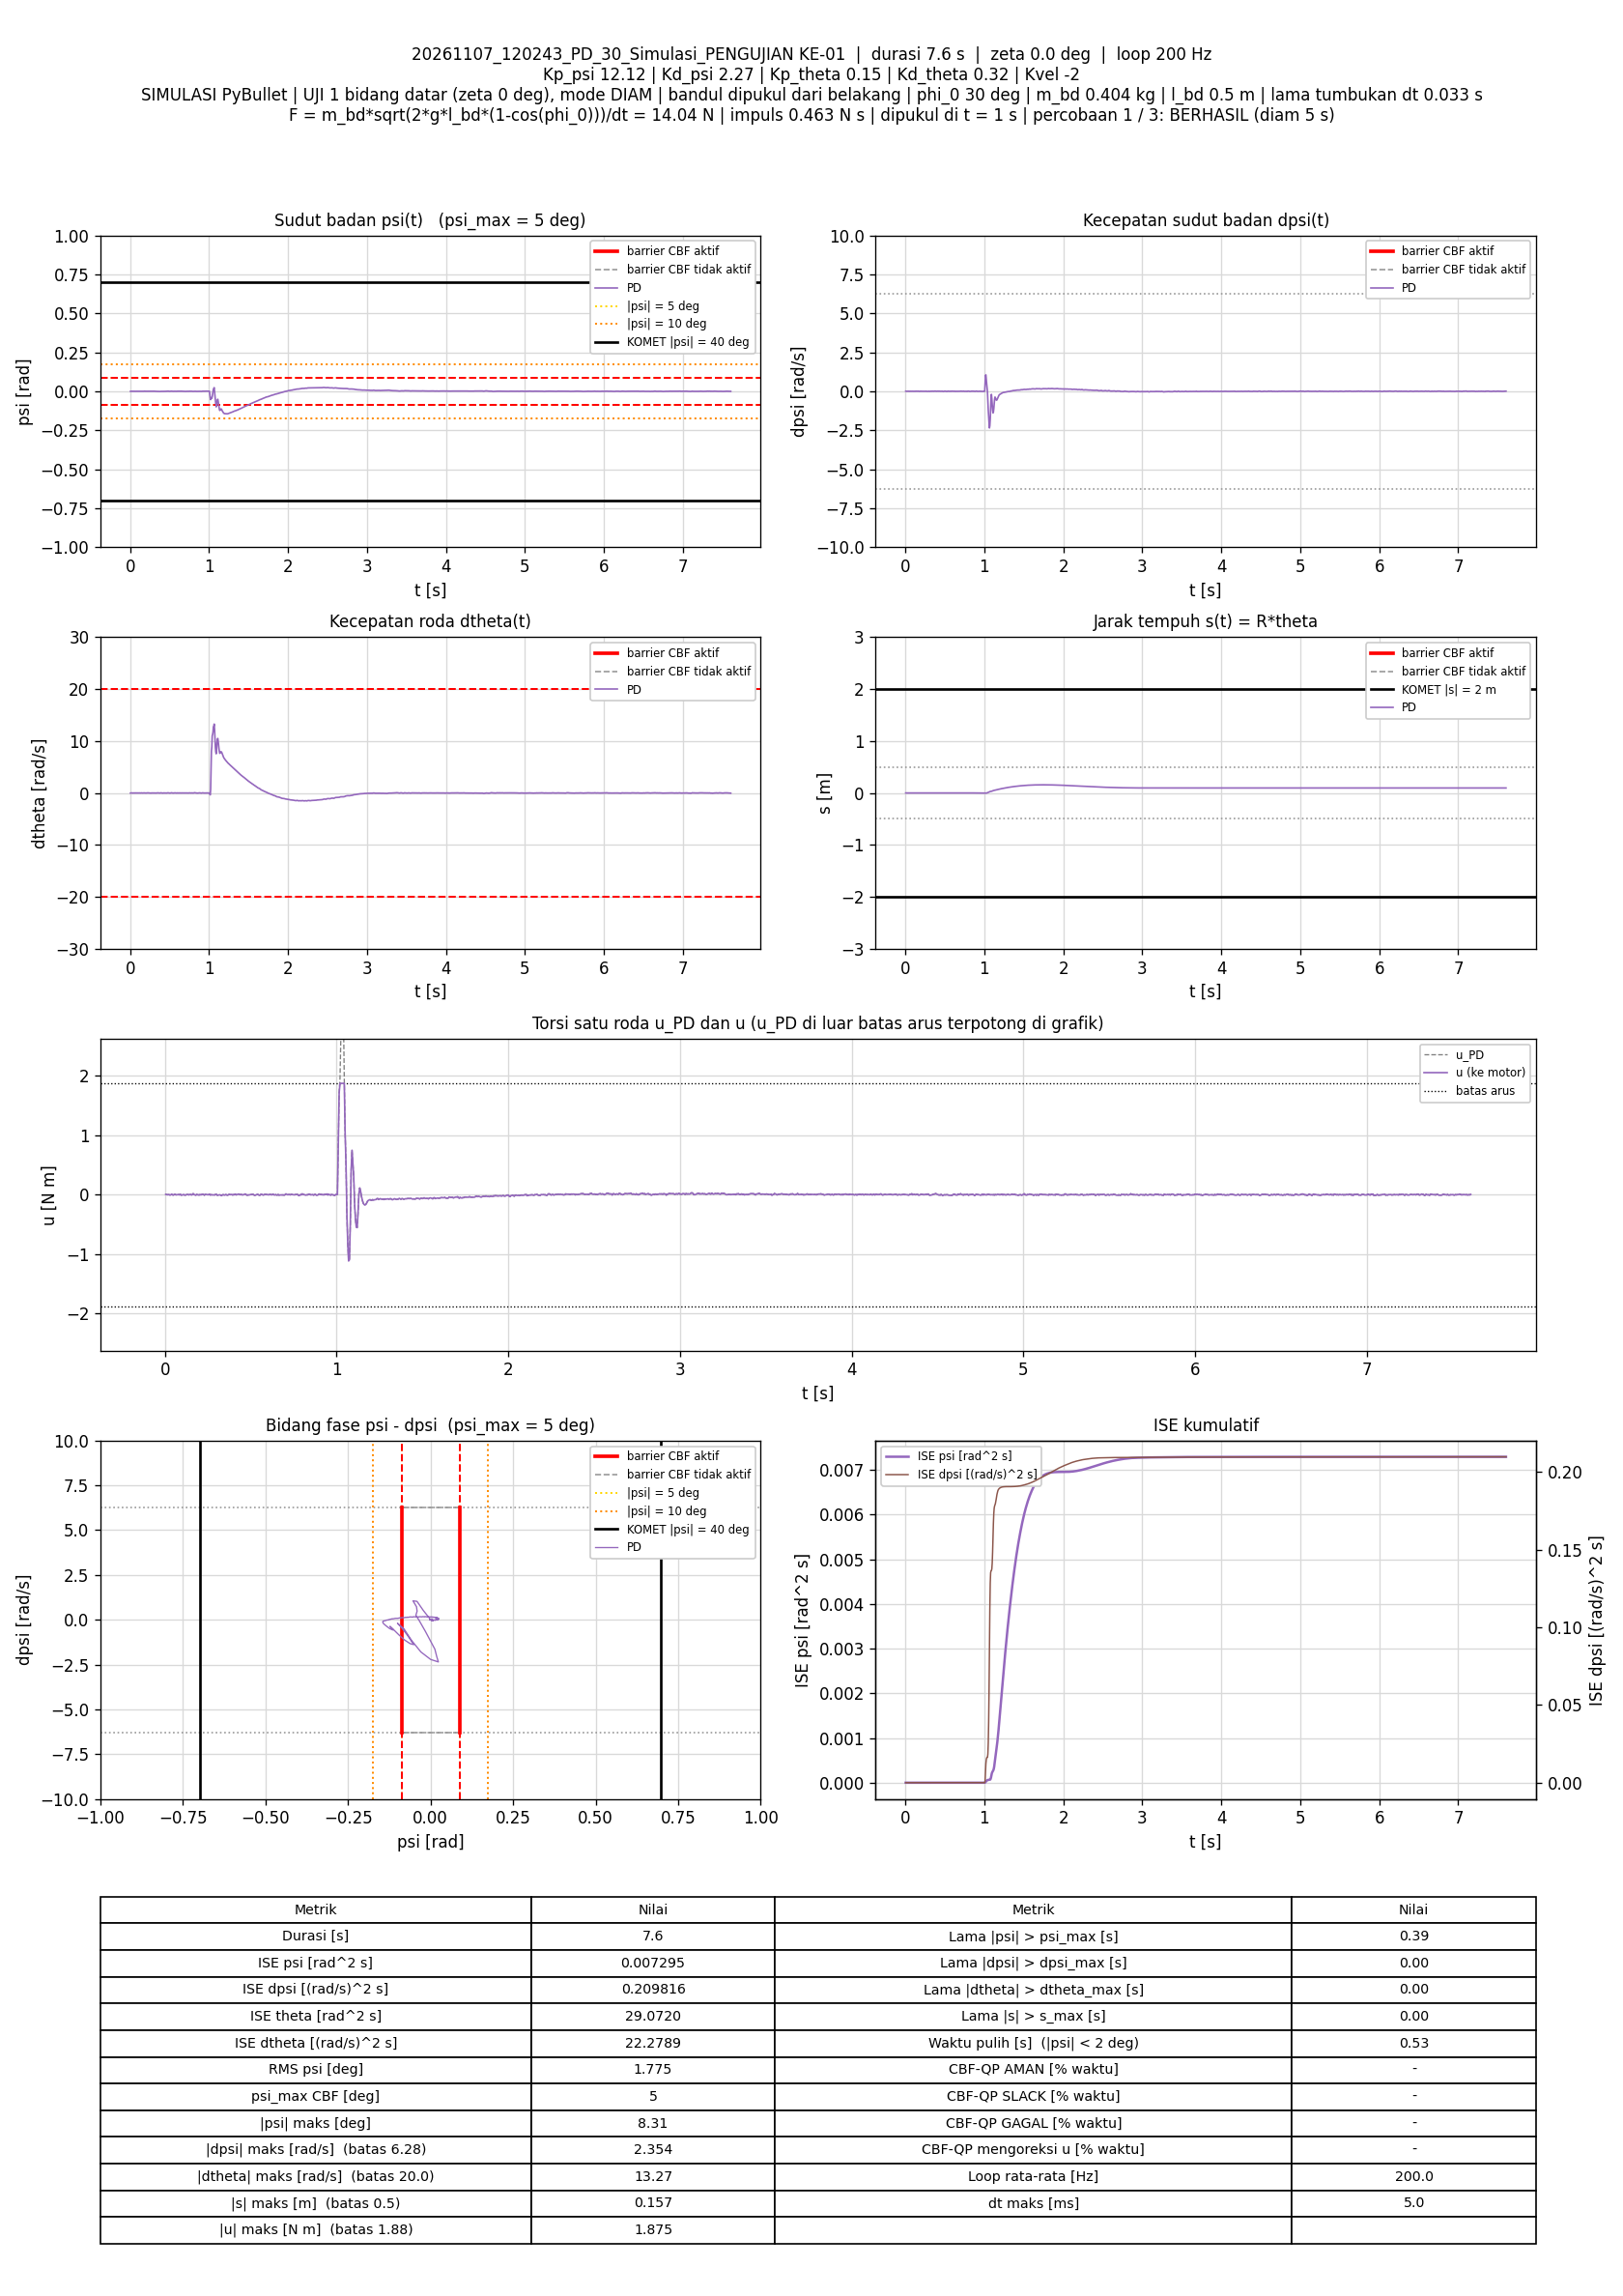

The table this chart was drawn from, first rows:
t_s, theta_rad, dtheta_rad_s, psi_rad, dpsi_rad_s, error_theta, error_dtheta, error_psi, error_dpsi, u_PD_Nm, u_Nm, status_cbf, dorong_N, ISE_theta, ISE_dtheta, ISE_psi, ISE_dpsi, Kp_psi, Kd_psi, Kp_theta, Kd_theta, Kvel, Alpha_1, Alpha_2
0.005, 0.01037, -0.01775, -0.0006094, 0.008632, -0.01037, 0.01775, 0.0006094, -0.008632, 0.006528, 0.006528, -, 0, 5.3791525e-07, 1.5760319e-06, 1.8569755e-09, 3.725938e-07, 12.12, 2.27, 0.15, 0.32, -2, 7.42, 8.45
0.01, 0.01061, -0.004639, -0.0002916, 0.002901, -0.01061, 0.004639, 0.0002916, -0.002901, 0.001566, 0.001566, -, 0, 1.1011519e-06, 1.6836154e-06, 2.2821947e-09, 4.1466112e-07, 12.12, 2.27, 0.15, 0.32, -2, 7.42, 8.45
0.015, 0.01102, 0.01518, 7.0037134e-05, -0.003068, -0.01102, -0.01518, -7.0037134e-05, 0.003068, -0.001257, -0.001257, -, 0, 1.7079484e-06, 2.8363439e-06, 2.3067207e-09, 4.6173035e-07, 12.12, 2.27, 0.15, 0.32, -2, 7.42, 8.45
0.02, 0.0111, 0.01108, 6.9985556e-05, -0.001489, -0.0111, -0.01108, -6.9985556e-05, 0.001489, 0.001016, 0.001016, -, 0, 2.3238308e-06, 3.4506026e-06, 2.3312106e-09, 4.728094e-07, 12.12, 2.27, 0.15, 0.32, -2, 7.42, 8.45
0.025, 0.011, -0.002281, -4.4964137e-05, 0.0004406, -0.011, 0.002281, 4.4964137e-05, -0.0004406, -0.0002749, -0.0002749, -, 0, 2.9288864e-06, 3.4766252e-06, 2.3413195e-09, 4.7377998e-07, 12.12, 2.27, 0.15, 0.32, -2, 7.42, 8.45
0.03, 0.0109, -0.01357, -9.6281271e-05, -9.8860703e-05, -0.0109, 0.01357, 9.6281271e-05, 9.8860703e-05, -0.005734, -0.005734, -, 0, 3.5233008e-06, 4.3975116e-06, 2.3876699e-09, 4.7382885e-07, 12.12, 2.27, 0.15, 0.32, -2, 7.42, 8.45
0.035, 0.01085, -0.01127, -7.4122107e-05, 0.001319, -0.01085, 0.01127, 7.4122107e-05, -0.001319, -0.001511, -0.001511, -, 0, 4.1114747e-06, 5.0323496e-06, 2.4151403e-09, 4.825226e-07, 12.12, 2.27, 0.15, 0.32, -2, 7.42, 8.45
0.04, 0.01079, -0.005103, -6.8689277e-05, 0.005427, -0.01079, 0.005103, 6.8689277e-05, -0.005427, 0.009853, 0.009853, -, 0, 4.6940116e-06, 5.1625716e-06, 2.4387314e-09, 6.2977522e-07, 12.12, 2.27, 0.15, 0.32, -2, 7.42, 8.45
0.045, 0.01078, -0.0001488, -6.4553058e-05, -0.001187, -0.01078, 0.0001488, 6.4553058e-05, 0.001187, -0.003524, -0.003524, -, 0, 5.2750571e-06, 5.1626822e-06, 2.4595669e-09, 6.3681974e-07, 12.12, 2.27, 0.15, 0.32, -2, 7.42, 8.45
0.05, 0.01123, 0.02108, 0.0002886, -0.007175, -0.01123, -0.02108, -0.0002886, 0.007175, -0.006043, -0.006043, -, 0, 5.9057716e-06, 7.3850546e-06, 2.87602e-09, 8.9421459e-07, 12.12, 2.27, 0.15, 0.32, -2, 7.42, 8.45
0.055, 0.01106, 0.008611, 3.1861986e-05, 0.0002402, -0.01106, -0.008611, -3.1861986e-05, -0.0002402, 0.003687, 0.003687, -, 0, 6.5169666e-06, 7.7558048e-06, 2.8810959e-09, 8.9450302e-07, 12.12, 2.27, 0.15, 0.32, -2, 7.42, 8.45
0.06, 0.01067, -0.01057, -0.0003255, 0.005941, -0.01067, 0.01057, 0.0003255, -0.005941, 0.00616, 0.00616, -, 0, 7.0857924e-06, 8.3141208e-06, 3.4107392e-09, 1.0709944e-06, 12.12, 2.27, 0.15, 0.32, -2, 7.42, 8.45
0.065, 0.01064, -0.01183, -0.0002612, 0.001618, -0.01064, 0.01183, 0.0002612, -0.001618, -0.003278, -0.003278, -, 0, 7.6522415e-06, 9.0141611e-06, 3.7518782e-09, 1.0840916e-06, 12.12, 2.27, 0.15, 0.32, -2, 7.42, 8.45
0.07, 0.01094, 0.008091, 3.6085702e-05, -0.001467, -0.01094, -0.008091, -3.6085702e-05, 0.001467, -0.0003044, -0.0003044, -, 0, 8.2510374e-06, 9.3414777e-06, 3.7583891e-09, 1.094857e-06, 12.12, 2.27, 0.15, 0.32, -2, 7.42, 8.45
0.075, 0.01084, -0.002218, -7.7045738e-05, 0.0006234, -0.01084, 0.002218, 7.7045738e-05, -0.0006234, -0.0002286, -0.0002286, -, 0, 8.8385415e-06, 9.3660835e-06, 3.7880693e-09, 1.0968001e-06, 12.12, 2.27, 0.15, 0.32, -2, 7.42, 8.45
0.08, 0.0109, 0.00181, -1.7703016e-05, 0.001376, -0.0109, -0.00181, 1.7703016e-05, -0.001376, 0.003488, 0.003488, -, 0, 9.4326901e-06, 9.3824606e-06, 3.7896363e-09, 1.1062693e-06, 12.12, 2.27, 0.15, 0.32, -2, 7.42, 8.45
0.085, 0.01087, -0.0005024, -4.7968886e-05, -0.0009781, -0.01087, 0.0005024, 4.7968886e-05, 0.0009781, -0.002962, -0.002962, -, 0, 1.0023772e-05, 9.3837227e-06, 3.8011414e-09, 1.1110526e-06, 12.12, 2.27, 0.15, 0.32, -2, 7.42, 8.45
0.09, 0.01102, 0.003403, 9.2338853e-05, 0.002394, -0.01102, -0.003403, -9.2338853e-05, -0.002394, 0.007642, 0.007642, -, 0, 1.0630624e-05, 9.4416279e-06, 3.8437737e-09, 1.1397049e-06, 12.12, 2.27, 0.15, 0.32, -2, 7.42, 8.45
0.095, 0.0109, -0.002657, -2.2828355e-05, -0.002978, -0.0109, 0.002657, 2.2828355e-05, 0.002978, -0.007887, -0.007887, -, 0, 1.122518e-05, 9.4769168e-06, 3.8463794e-09, 1.1840497e-06, 12.12, 2.27, 0.15, 0.32, -2, 7.42, 8.45
0.1, 0.01108, 9.6305136e-05, 0.000141, -0.002674, -0.01108, -9.6305136e-05, -0.000141, 0.002674, -0.00433, -0.00433, -, 0, 1.1838733e-05, 9.4769631e-06, 3.9458186e-09, 1.2198031e-06, 12.12, 2.27, 0.15, 0.32, -2, 7.42, 8.45
0.105, 0.01077, -0.007186, -0.000136, 0.000216, -0.01077, 0.007186, 0.000136, -0.000216, -0.003458, -0.003458, -, 0, 1.2419117e-05, 9.7351845e-06, 4.038305e-09, 1.2200365e-06, 12.12, 2.27, 0.15, 0.32, -2, 7.42, 8.45
0.11, 0.0107, -0.0005682, -0.0001802, 0.003116, -0.0107, 0.0005682, 0.0001802, -0.003116, 0.004707, 0.004707, -, 0, 1.2991906e-05, 9.7367985e-06, 4.2006796e-09, 1.2685794e-06, 12.12, 2.27, 0.15, 0.32, -2, 7.42, 8.45
0.115, 0.0107, -1.4403582e-05, -0.00018, -0.002097, -0.0107, 1.4403582e-05, 0.00018, 0.002097, -0.006946, -0.006946, -, 0, 1.3564637e-05, 9.7367995e-06, 4.3627588e-09, 1.2905564e-06, 12.12, 2.27, 0.15, 0.32, -2, 7.42, 8.45
0.12, 0.01098, 0.008529, 3.5650379e-05, -0.004271, -0.01098, -0.008529, -3.5650379e-05, 0.004271, -0.006535, -0.006535, -, 0, 1.4166941e-05, 1.0100478e-05, 4.3691135e-09, 1.3817847e-06, 12.12, 2.27, 0.15, 0.32, -2, 7.42, 8.45
0.125, 0.01064, -0.01102, -0.000283, 0.002946, -0.01064, 0.01102, 0.000283, -0.002946, -0.0002679, -0.0002679, -, 0, 1.4733045e-05, 1.0707242e-05, 4.7695689e-09, 1.4251768e-06, 12.12, 2.27, 0.15, 0.32, -2, 7.42, 8.45
0.13, 0.01038, -0.01042, -0.0004712, 0.005108, -0.01038, 0.01042, 0.0004712, -0.005108, 0.002551, 0.002551, -, 0, 1.5271342e-05, 1.1249608e-05, 5.8798306e-09, 1.5556279e-06, 12.12, 2.27, 0.15, 0.32, -2, 7.42, 8.45
0.135, 0.01043, 0.001293, -0.0003814, 0.003483, -0.01043, -0.001293, 0.0003814, -0.003483, 0.003697, 0.003697, -, 0, 1.5815044e-05, 1.1257972e-05, 6.607242e-09, 1.6162731e-06, 12.12, 2.27, 0.15, 0.32, -2, 7.42, 8.45
0.14, 0.01059, 0.01284, -0.0002676, -0.002655, -0.01059, -0.01284, 0.0002676, 0.002655, -0.005162, -0.005162, -, 0, 1.6375288e-05, 1.2082409e-05, 6.9652612e-09, 1.6515253e-06, 12.12, 2.27, 0.15, 0.32, -2, 7.42, 8.45
0.145, 0.01067, 0.01479, -0.0002618, 0.001758, -0.01067, -0.01479, 0.0002618, -0.001758, 0.005551, 0.005551, -, 0, 1.6944239e-05, 1.3176547e-05, 7.3078898e-09, 1.6669714e-06, 12.12, 2.27, 0.15, 0.32, -2, 7.42, 8.45
0.15, 0.01035, -0.004818, -0.0005767, 0.005304, -0.01035, 0.004818, 0.0005767, -0.005304, 0.003509, 0.003509, -, 0, 1.7479643e-05, 1.3292637e-05, 8.971006e-09, 1.8076435e-06, 12.12, 2.27, 0.15, 0.32, -2, 7.42, 8.45
0.155, 0.01046, -0.01027, -0.0004121, 0.001598, -0.01046, 0.01027, 0.0004121, -0.001598, -0.004653, -0.004653, -, 0, 1.8026363e-05, 1.3819839e-05, 9.8202909e-09, 1.8204122e-06, 12.12, 2.27, 0.15, 0.32, -2, 7.42, 8.45
0.16, 0.01056, -0.001587, -0.0002625, 0.002243, -0.01056, 0.001587, 0.0002625, -0.002243, 0.001403, 0.001403, -, 0, 1.8583614e-05, 1.3832432e-05, 1.0164839e-08, 1.845577e-06, 12.12, 2.27, 0.15, 0.32, -2, 7.42, 8.45
0.165, 0.01057, 0.006119, -0.0002387, 0.008206, -0.01057, -0.006119, 0.0002387, -0.008206, 0.01769, 0.01769, -, 0, 1.9141892e-05, 1.4019654e-05, 1.0449793e-08, 2.1822594e-06, 12.12, 2.27, 0.15, 0.32, -2, 7.42, 8.45
0.17, 0.0107, 0.00718, -0.0001312, 0.001311, -0.0107, -0.00718, 0.0001312, -0.001311, 0.003684, 0.003684, -, 0, 1.9714125e-05, 1.4277443e-05, 1.0535858e-08, 2.1908562e-06, 12.12, 2.27, 0.15, 0.32, -2, 7.42, 8.45
0.175, 0.01147, 0.02081, 0.0005433, -0.007586, -0.01147, -0.02081, -0.0005433, 0.007586, -0.003976, -0.003976, -, 0, 2.037186e-05, 1.6443341e-05, 1.2011948e-08, 2.4786263e-06, 12.12, 2.27, 0.15, 0.32, -2, 7.42, 8.45
0.18, 0.01162, 0.01336, 0.000573, -0.009647, -0.01162, -0.01336, -0.000573, 0.009647, -0.01068, -0.01068, -, 0, 2.1047541e-05, 1.7336316e-05, 1.3653489e-08, 2.9439378e-06, 12.12, 2.27, 0.15, 0.32, -2, 7.42, 8.45
0.185, 0.0114, 0.002612, 0.0002947, 0.0002099, -0.0114, -0.002612, -0.0002947, -0.0002099, 0.004884, 0.004884, -, 0, 2.1697309e-05, 1.7370418e-05, 1.408768e-08, 2.944158e-06, 12.12, 2.27, 0.15, 0.32, -2, 7.42, 8.45
0.19, 0.01074, -0.02668, -0.0002714, 0.00495, -0.01074, 0.02668, 0.0002714, -0.00495, -0.000591, -0.000591, -, 0, 2.227443e-05, 2.0929406e-05, 1.4455985e-08, 3.0666575e-06, 12.12, 2.27, 0.15, 0.32, -2, 7.42, 8.45
0.195, 0.0108, -0.02748, -5.1028002e-05, 0.002409, -0.0108, 0.02748, 5.1028002e-05, -0.002409, -0.003945, -0.003945, -, 0, 2.2857799e-05, 2.4706472e-05, 1.4469004e-08, 3.0956799e-06, 12.12, 2.27, 0.15, 0.32, -2, 7.42, 8.45
0.2, 0.01081, -0.0168, 6.3967526e-05, -0.0003776, -0.01081, 0.0168, -6.3967526e-05, 0.0003776, -0.005458, -0.005458, -, 0, 2.3441628e-05, 2.6117626e-05, 1.4489463e-08, 3.0963928e-06, 12.12, 2.27, 0.15, 0.32, -2, 7.42, 8.45
0.205, 0.01079, -0.005749, 9.9864455e-05, 0.001697, -0.01079, 0.005749, -9.9864455e-05, -0.001697, 0.003222, 0.003222, -, 0, 2.4023377e-05, 2.6282854e-05, 1.4539328e-08, 3.1107872e-06, 12.12, 2.27, 0.15, 0.32, -2, 7.42, 8.45
0.21, 0.01069, -0.003153, 2.5295775e-05, -0.001609, -0.01069, 0.003153, -2.5295775e-05, 0.001609, -0.004355, -0.004355, -, 0, 2.4595022e-05, 2.6332559e-05, 1.4542527e-08, 3.1237366e-06, 12.12, 2.27, 0.15, 0.32, -2, 7.42, 8.45
0.215, 0.01105, 0.02045, 0.0003239, -0.001264, -0.01105, -0.02045, -0.0003239, 0.001264, 0.007601, 0.007601, -, 0, 2.5205884e-05, 2.8423951e-05, 1.5066991e-08, 3.1317204e-06, 12.12, 2.27, 0.15, 0.32, -2, 7.42, 8.45
0.22, 0.01117, 0.02462, 0.0003103, -0.001974, -0.01117, -0.02462, -0.0003103, 0.001974, 0.007158, 0.007158, -, 0, 2.5829202e-05, 3.1453981e-05, 1.5548441e-08, 3.1511962e-06, 12.12, 2.27, 0.15, 0.32, -2, 7.42, 8.45
0.225, 0.01152, 0.0245, 0.0005258, -0.004464, -0.01152, -0.0245, -0.0005258, 0.004464, 0.004079, 0.004079, -, 0, 2.6492849e-05, 3.4454882e-05, 1.6930753e-08, 3.2508237e-06, 12.12, 2.27, 0.15, 0.32, -2, 7.42, 8.45
0.23, 0.01183, 0.0205, 0.0006887, -0.01011, -0.01183, -0.0205, -0.0006887, 0.01011, -0.008032, -0.008032, -, 0, 2.7192997e-05, 3.6556509e-05, 1.930227e-08, 3.761442e-06, 12.12, 2.27, 0.15, 0.32, -2, 7.42, 8.45
0.235, 0.01203, 0.02122, 0.0007457, -0.005021, -0.01203, -0.02122, -0.0007457, 0.005021, 0.00443, 0.00443, -, 0, 2.7916632e-05, 3.8808103e-05, 2.2082424e-08, 3.8875145e-06, 12.12, 2.27, 0.15, 0.32, -2, 7.42, 8.45
0.24, 0.01167, -0.001383, 0.0003426, 0.0008571, -0.01167, 0.001383, -0.0003426, -0.0008571, 0.005655, 0.005655, -, 0, 2.8597919e-05, 3.8817672e-05, 2.2669311e-08, 3.8911879e-06, 12.12, 2.27, 0.15, 0.32, -2, 7.42, 8.45
0.245, 0.01173, -0.006246, 0.0004245, -0.0004695, -0.01173, 0.006246, -0.0004245, 0.0004695, 0.002081, 0.002081, -, 0, 2.9286245e-05, 3.9012704e-05, 2.3570523e-08, 3.8922902e-06, 12.12, 2.27, 0.15, 0.32, -2, 7.42, 8.45
0.25, 0.01186, -0.009152, 0.0005816, -0.002264, -0.01186, 0.009152, -0.0005816, 0.002264, -0.00102, -0.00102, -, 0, 2.9989293e-05, 3.9431519e-05, 2.5261569e-08, 3.9179226e-06, 12.12, 2.27, 0.15, 0.32, -2, 7.42, 8.45
0.255, 0.01182, -0.01628, 0.0006059, -0.001066, -0.01182, 0.01628, -0.0006059, 0.001066, -0.000285, -0.000285, -, 0, 3.0688197e-05, 4.0756952e-05, 2.7097426e-08, 3.9236005e-06, 12.12, 2.27, 0.15, 0.32, -2, 7.42, 8.45
0.26, 0.01157, -0.02508, 0.0004723, 0.004777, -0.01157, 0.02508, -0.0004723, -0.004777, 0.008541, 0.008541, -, 0, 3.1357441e-05, 4.3902174e-05, 2.821274e-08, 4.037683e-06, 12.12, 2.27, 0.15, 0.32, -2, 7.42, 8.45
0.265, 0.01141, -0.02899, 0.0004694, -0.001121, -0.01141, 0.02899, -0.0004694, 0.001121, -0.006133, -0.006133, -, 0, 3.2008056e-05, 4.810363e-05, 2.9314414e-08, 4.0439714e-06, 12.12, 2.27, 0.15, 0.32, -2, 7.42, 8.45
0.27, 0.01182, 0.0004255, 0.000923, -0.005079, -0.01182, -0.0004255, -0.000923, 0.005079, -0.0002059, -0.0002059, -, 0, 3.270671e-05, 4.8104535e-05, 3.357442e-08, 4.1729521e-06, 12.12, 2.27, 0.15, 0.32, -2, 7.42, 8.45
0.275, 0.01174, 0.00119, 0.0008143, -0.00591, -0.01174, -0.00119, -0.0008143, 0.00591, -0.003165, -0.003165, -, 0, 3.3396361e-05, 4.8111619e-05, 3.6889763e-08, 4.3475795e-06, 12.12, 2.27, 0.15, 0.32, -2, 7.42, 8.45
0.28, 0.01179, 0.01406, 0.000773, -0.008323, -0.01179, -0.01406, -0.000773, 0.008323, -0.005026, -0.005026, -, 0, 3.4090835e-05, 4.9099616e-05, 3.9877177e-08, 4.6939134e-06, 12.12, 2.27, 0.15, 0.32, -2, 7.42, 8.45
0.285, 0.01183, 0.01623, 0.0006944, -0.006824, -0.01183, -0.01623, -0.0006944, 0.006824, -0.001879, -0.001879, -, 0, 3.479081e-05, 5.0416902e-05, 4.2288429e-08, 4.9267311e-06, 12.12, 2.27, 0.15, 0.32, -2, 7.42, 8.45
0.29, 0.01154, -0.003592, 0.0003584, -0.003882, -0.01154, 0.003592, -0.0003584, 0.003882, -0.005618, -0.005618, -, 0, 3.5457001e-05, 5.0481415e-05, 4.293073e-08, 5.0020873e-06, 12.12, 2.27, 0.15, 0.32, -2, 7.42, 8.45
0.295, 0.01138, -0.005618, 0.0002343, 0.001315, -0.01138, 0.005618, -0.0002343, -0.001315, 0.004027, 0.004027, -, 0, 3.6105044e-05, 5.0639244e-05, 4.3205261e-08, 5.0107328e-06, 12.12, 2.27, 0.15, 0.32, -2, 7.42, 8.45
0.3, 0.01119, -0.00217, 6.7827672e-05, 0.00311, -0.01119, 0.00217, -6.7827672e-05, -0.00311, 0.007186, 0.007186, -, 0, 3.6730833e-05, 5.0662789e-05, 4.3228264e-08, 5.0590814e-06, 12.12, 2.27, 0.15, 0.32, -2, 7.42, 8.45
... 1,461 more rows
